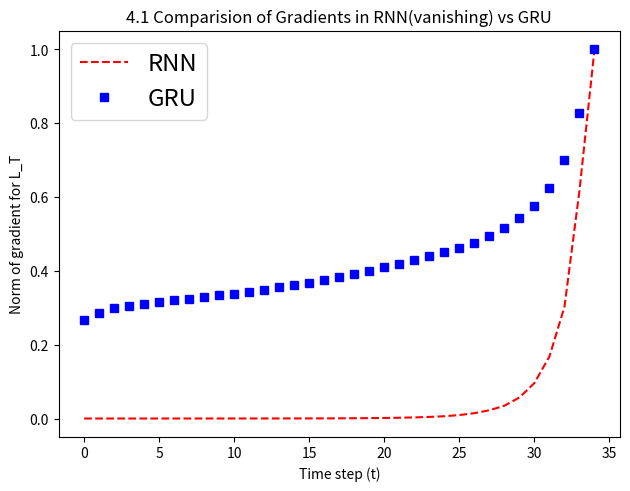

Write the Python code that produced this figure.
import matplotlib.pyplot as plt
import numpy as np

rnn = [3.57011714413602e-07, 4.2047335568895505e-07, 5.170667805032281e-07, 6.835391559434356e-07, 9.628025736674317e-07, 1.319630996476917e-06, 1.9703873022081098e-06, 2.9910420380474534e-06, 4.084645297552925e-06, 5.6913750086096115e-06, 7.621314580319449e-06, 9.955498171621002e-06, 1.36811395350378e-05, 1.81924260687083e-05, 2.48478063440416e-05, 3.443853711360134e-05, 4.703695231000893e-05, 6.438595301005989e-05, 9.540030441712588e-05, 0.00013313922681845725, 0.00018490130605641752, 0.0002538261469453573, 0.0003585551748983562, 0.0005137242842465639, 0.0007417023298330605, 0.0011266482761129737, 0.0017323192441836, 0.00267120567150414, 0.00415504677221179, 0.006803606636822224, 0.011492948047816753, 0.020084530115127563, 0.036136507987976074, 0.0737658217549324, 0.11940040439367294]

gru = [0.04885847866535187, 0.05242917314171791, 0.054912369698286057, 0.05586373433470726, 0.056806232780218124, 0.05782138556241989, 0.058860763907432556, 0.059689395129680634, 0.0605345219373703, 0.061307381838560104, 0.062064483761787415, 0.06308343261480331, 0.06422574818134308, 0.06539783626794815, 0.0666070505976677, 0.06768818199634552, 0.06919330358505249, 0.07054050266742706, 0.0720602348446846, 0.07354606688022614, 0.07525297999382019, 0.07699791342020035, 0.07885351032018661, 0.0807996392250061, 0.08301442861557007, 0.08499202132225037, 0.08760255575180054, 0.09101619571447372, 0.09497766196727753, 0.09980377554893494, 0.10579356551170349, 0.11455308645963669, 0.12861919403076172, 0.15192560851573944, 0.18377739191055298]

rnn = np.array(rnn)
gru = np.array(gru)

rnn = rnn/max(rnn)
gru = gru/max(gru)

t = np.arange(0., 35, 1)

plt.plot(t, rnn, 'r--', t, gru, 'bs')
plt.xlabel('Time step (t)')
plt.ylabel('Norm of gradient for L_T')
plt.legend(['RNN', 'GRU'],fontsize='xx-large')
plt.tight_layout()
plt.title('4.1 Comparision of Gradients in RNN(vanishing) vs GRU')
plt.show()